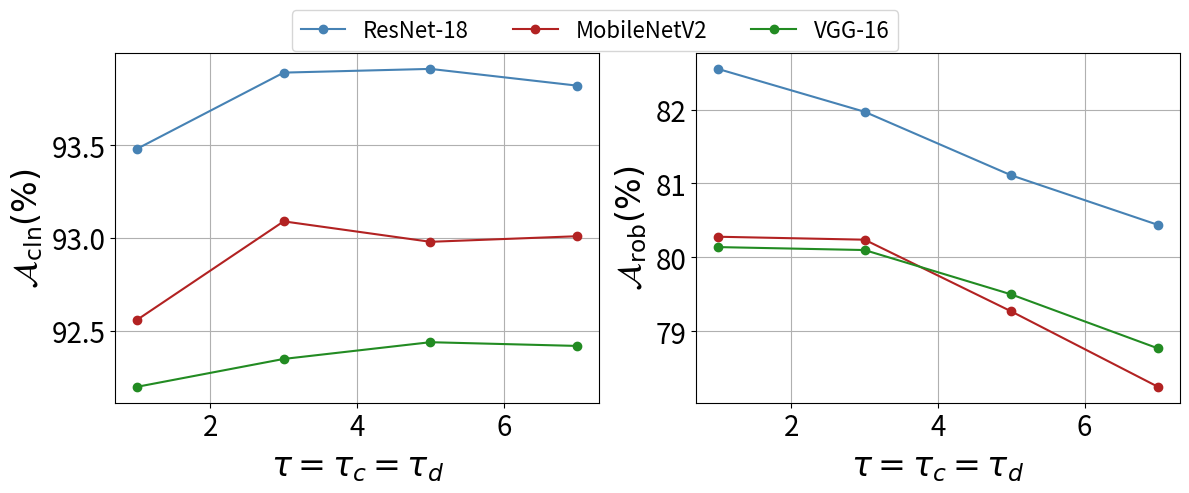

The script that saved this image:
import matplotlib.pyplot as plt
import numpy as np

T = np.array([1,3,5,7])


ResNet18_AC = np.array([93.48, 93.89, 93.91, 93.82])
MobileNetV2_AC = np.array([92.56, 93.09, 92.98, 93.01])
VGG16_AC = np.array([92.20, 92.35, 92.44, 92.42])

ResNet18_AR = np.array([82.55, 81.97, 81.11, 80.44])
MobileNetV2_AR = np.array([80.28, 80.24, 79.27, 78.25])
VGG16_AR = np.array([80.14, 80.10, 79.50, 78.77])

# Create subplots
fig, axs = plt.subplots(1, 2, figsize=(12, 5), sharex=True)
#fig.suptitle("Model Performance vs T", fontsize=16)

# Plot Accuracy
l1, = axs[0].plot(T, ResNet18_AC, marker='o', label='ResNet18', color = "#4682B4")
l2, = axs[0].plot(T, MobileNetV2_AC, marker='o', label='MobileNetV2', color = "#B22222")
l3, = axs[0].plot(T, VGG16_AC, marker='o', label='VGG16', color = "#228B22")
#axs[0].set_title("Accuracy (AC) vs T")
axs[0].set_xlabel(r"$\tau = \tau_c = \tau_d$", fontsize = 24)
axs[0].set_ylabel(r"$\mathcal{A}_\text{cln}(\%)$", fontsize = 24)
axs[0].tick_params(axis='both', labelsize=20)
axs[0].grid(True)

# Plot Adversarial Robustness
axs[1].plot(T, ResNet18_AR, marker='o', color = "#4682B4")
axs[1].plot(T, MobileNetV2_AR, marker='o', color = "#B22222")
axs[1].plot(T, VGG16_AR, marker='o', color = "#228B22")
#axs[1].set_title("Adversarial Robustness (AR) vs T")
axs[1].set_xlabel(r"$\tau = \tau_c = \tau_d$", fontsize = 24)
axs[1].set_ylabel(r"$\mathcal{A}_\text{rob}(\%)$", fontsize = 24)
axs[1].tick_params(axis='both', labelsize=20)
axs[1].grid(True)

# Shared legend above plots
fig.legend([l1, l2, l3], ['ResNet-18', 'MobileNetV2', 'VGG-16'],
           loc='upper center', ncol=3, fontsize=16)

# Adjust layout to make room for the legend
plt.tight_layout(rect=[0, 0, 1, 0.92])
plt.savefig("T_sweep.pdf", dpi=300)
plt.show()

